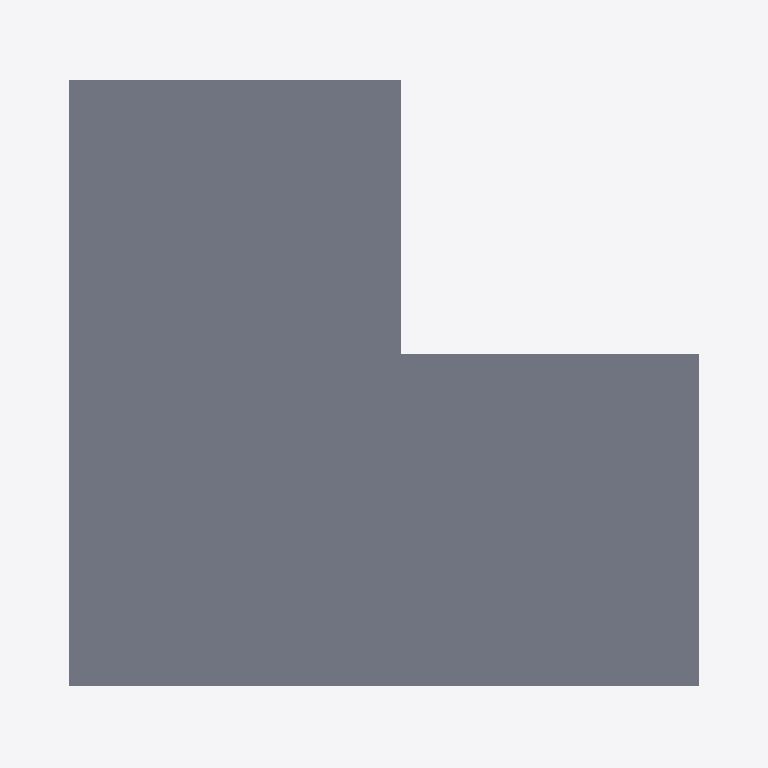
Plan cut of the same IFC building model at storey 'Roof' (level 3.30 m, cut at 4.70 m), seen from above with north up, elements coloured by IFC class: 1 slab (grey). Cut surfaces are drawn darker.
Extent 12.4 m × 12.0 m × 4.5 m (x, y, z). Storeys (2): Ground Floor at 0.00 m; Roof at 3.30 m. Elements (10): 6 IfcWall, 2 IfcSlab, 1 IfcDoor, 1 IfcWindow.

HEADER;
FILE_DESCRIPTION(('ViewDefinition[DesignTransferView]'),'2;1');
FILE_NAME('test_git_01.ifc','2023-10-16T10:31:50+02:00',(''),(''),'IfcOpenShell v0.7.0-9cc1f5f0e','BlenderBIM [number]-46cfe70','');
FILE_SCHEMA(('IFC4'));
ENDSEC;
DATA;
#1=IFCPROJECT('1kw3B76MX46BzRdmhO_6T2',$,'My Project',$,$,$,$,(#14,#26),#9);
#30=IFCSITE('1fxEBaTmXFcORra$ZrkHQu',$,'My Site',$,$,#53,$,$,$,$,$,$,$,$);
#42=IFCBUILDINGSTOREY('2Adsm_yXz3XuojjhI5s4Uf',$,'Ground Floor',$,$,#2823,$,$,$,$);
#2085=IFCBUILDINGSTOREY('1LUQA_fdfDffW_ZaIWBpTQ',$,'Roof',$,$,#2863,$,$,$,$);
#2393=IFCSLAB('07BKcsMI5C2QSJr1MfY7vi',$,'Slab',$,$,#2873,#2404,$,.BASESLAB.);
ENDSEC;